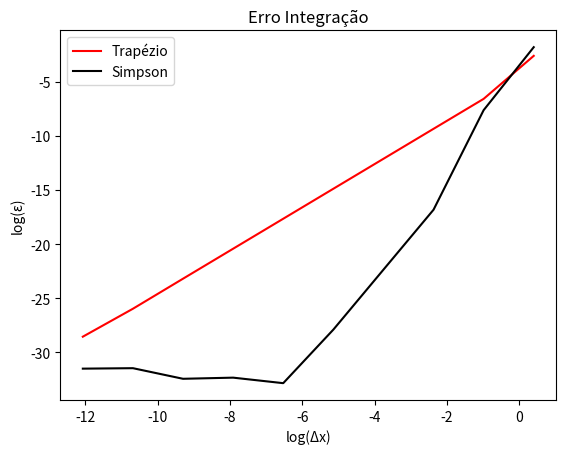

Generate this figure with matplotlib:
# -*- coding: utf-8 -*-
"""numerical-integration-and-error-estimation.ipynb

Automatically generated by Colaboratory.

Original file is located at
    https://colab.research.google.com/<link-removed>

Nesta atividade vamos estimar o erro da seguinte forma:
\begin{equation}
    \epsilon  = |I_e - I_N |
\end{equation}
Onde I(N) é o valor da integral obtido dividindo o intervalo de integração em N partes e Iexata é a solução analítica para a integral.

Um teste simples para verificar quando a resposta está convergindo é aumentar N e calcular o erro a cada incremento no seu valor.  Se $\Delta x$ é a fatia sobre o eixo x após dividi-lo em N partes. Espera-se que o erro seja proporcional a $\Delta x$.

Etapas:

Escreva um programa que calcule o erro do método do trapézio em função de N. Este programa deve usar 10 valores diferentes de N: 2²,...,2²⁰. 

Para cada valor de N corresponde um $\Delta x$, calcule quanto vale a integral para este $\Delta x$ e guarde o erro em relação à solução exata em uma lista. Assim, você poderá calcular o erro com relação à solução exata para as diferentes partições do intervalo, portanto, para cada $\Delta x$.

Escreva um programa que calcule o erro do método de Simpson em função de N de maneira similar ao do exercício anterior. Lembre que o método de Simpson requer que N seja par. 


Considere a função a ser integrada:
\begin{equation}
    f\left ( x \right ) = \frac{1}{x^{2}+1}
\end{equation}
e o intervalo de integração de $x=-3$ a $x=3$. 

Determine a inclinação no gráfico $log(\epsilon )$  por  $log($\Delta x$)$


O cálculo da Integração pelo método do Trapézio é dado por: 
\begin{equation}
    \int_{a}^{b}f\left ( x \right )dx \approx \sum_{i=1}^{N}\frac{f\left ( x_i \right) + f\left ( x_i-_1 \right )}{2}\times \Delta x
\end{equation}

Enquanto o cálcuolo da Integração pelo método de Simpson é:
\begin{equation}
    \int_{a}^{b}f\left ( x \right )dx \approx \frac{h}{3}\times \left [ f\left ( a \right )  + f\left ( b \right ) + 4\times \sum_{i impar}^{} f\left ( a +ih \right ) + 2\sum_{i par}^{}f\left ( a + ih \right )\right ]
\end{equation}
sendo:
\begin{equation}
    \Delta x = \left ( \frac{b - a}{N} \right )
\end{equation}
\begin{equation}
    h = \left ( \frac{b - a}{N} \right )
\end{equation}

O erro de integração é obtido subtraíndo o valor da integral exata pelo encontrado pelos métodos acima:
\begin{equation}
    \epsilon  = |I_e - I_N |
\end{equation}

Imports
"""

import numpy as np
import matplotlib.pyplot as plt
import math

"""Methods

"""

def funcao(x):
 res = 1/((x**2) + 1)
 return res

def trapezio (a, b, n):
  dx = (b-a)/n
  som = 0
  for i in range(1, n):
    som += funcao(a+(dx*i))
  flinha = ((funcao(a) + funcao(b))/2 + som)*dx
  return flinha

def erro_metodo (a, b, n, metodo):
  integral_exata = 2.4980915447965089
  erro = abs(integral_exata - metodo(a, b, n))

  return erro

def lista_erros (a, b, metodo):
  integrais = []
  erro = []
  for i in range(2, 22, 2):
    n = 2**i
    integrais.append(np.log((b-a)/n))
    erro.append(np.log(erro_metodo(a, b, n, metodo)))

  return erro, integrais

def simpson (a, b, n):
  h = (b-a)/n
  soma_impar = 0
  soma_par = 0
  aux = 0

  for i in range(1, n):
    aux = funcao((h*i)+a)
    if i % 2 == 0:
      soma_par += aux
    else:
      soma_impar += aux

  flinha = (h/3)*((funcao(a) + funcao(b)) + (4*soma_impar) + (2*soma_par))
  return flinha

def plot (trapezio, simpson, integrais):
  plt.plot(integrais, trapezio, color='red', label='Trapézio')
  plt.plot(integrais, simpson, color='black', label='Simpson')
  plt.legend()
  plt.title('Erro Integração')
  plt.xlabel('log(Δx)')
  plt.ylabel('log(ε)')
  plt.show()

def inclinacao (erro_trapezio, erro_simpson, integrais):
  inc_trapezio = round((erro_trapezio[6] - erro_trapezio[5])/(integrais[6]-integrais[5]))
  inc_simpson = round((erro_simpson[3] - erro_simpson[2])/(integrais[3]-integrais[2]))
  print(f'A inclinação da reta p/ o método de Trapézio é {inc_trapezio}')
  print(f'A inclinação da reta p/ o método de Simpson é {inc_simpson}')

"""Main"""

erro_trapezio, integrais = lista_erros(-3, 3, trapezio)
erro_simpson, integrais = lista_erros(-3, 3, simpson)
inclinacao(erro_trapezio, erro_simpson, integrais)
plot(erro_trapezio, erro_simpson, integrais)